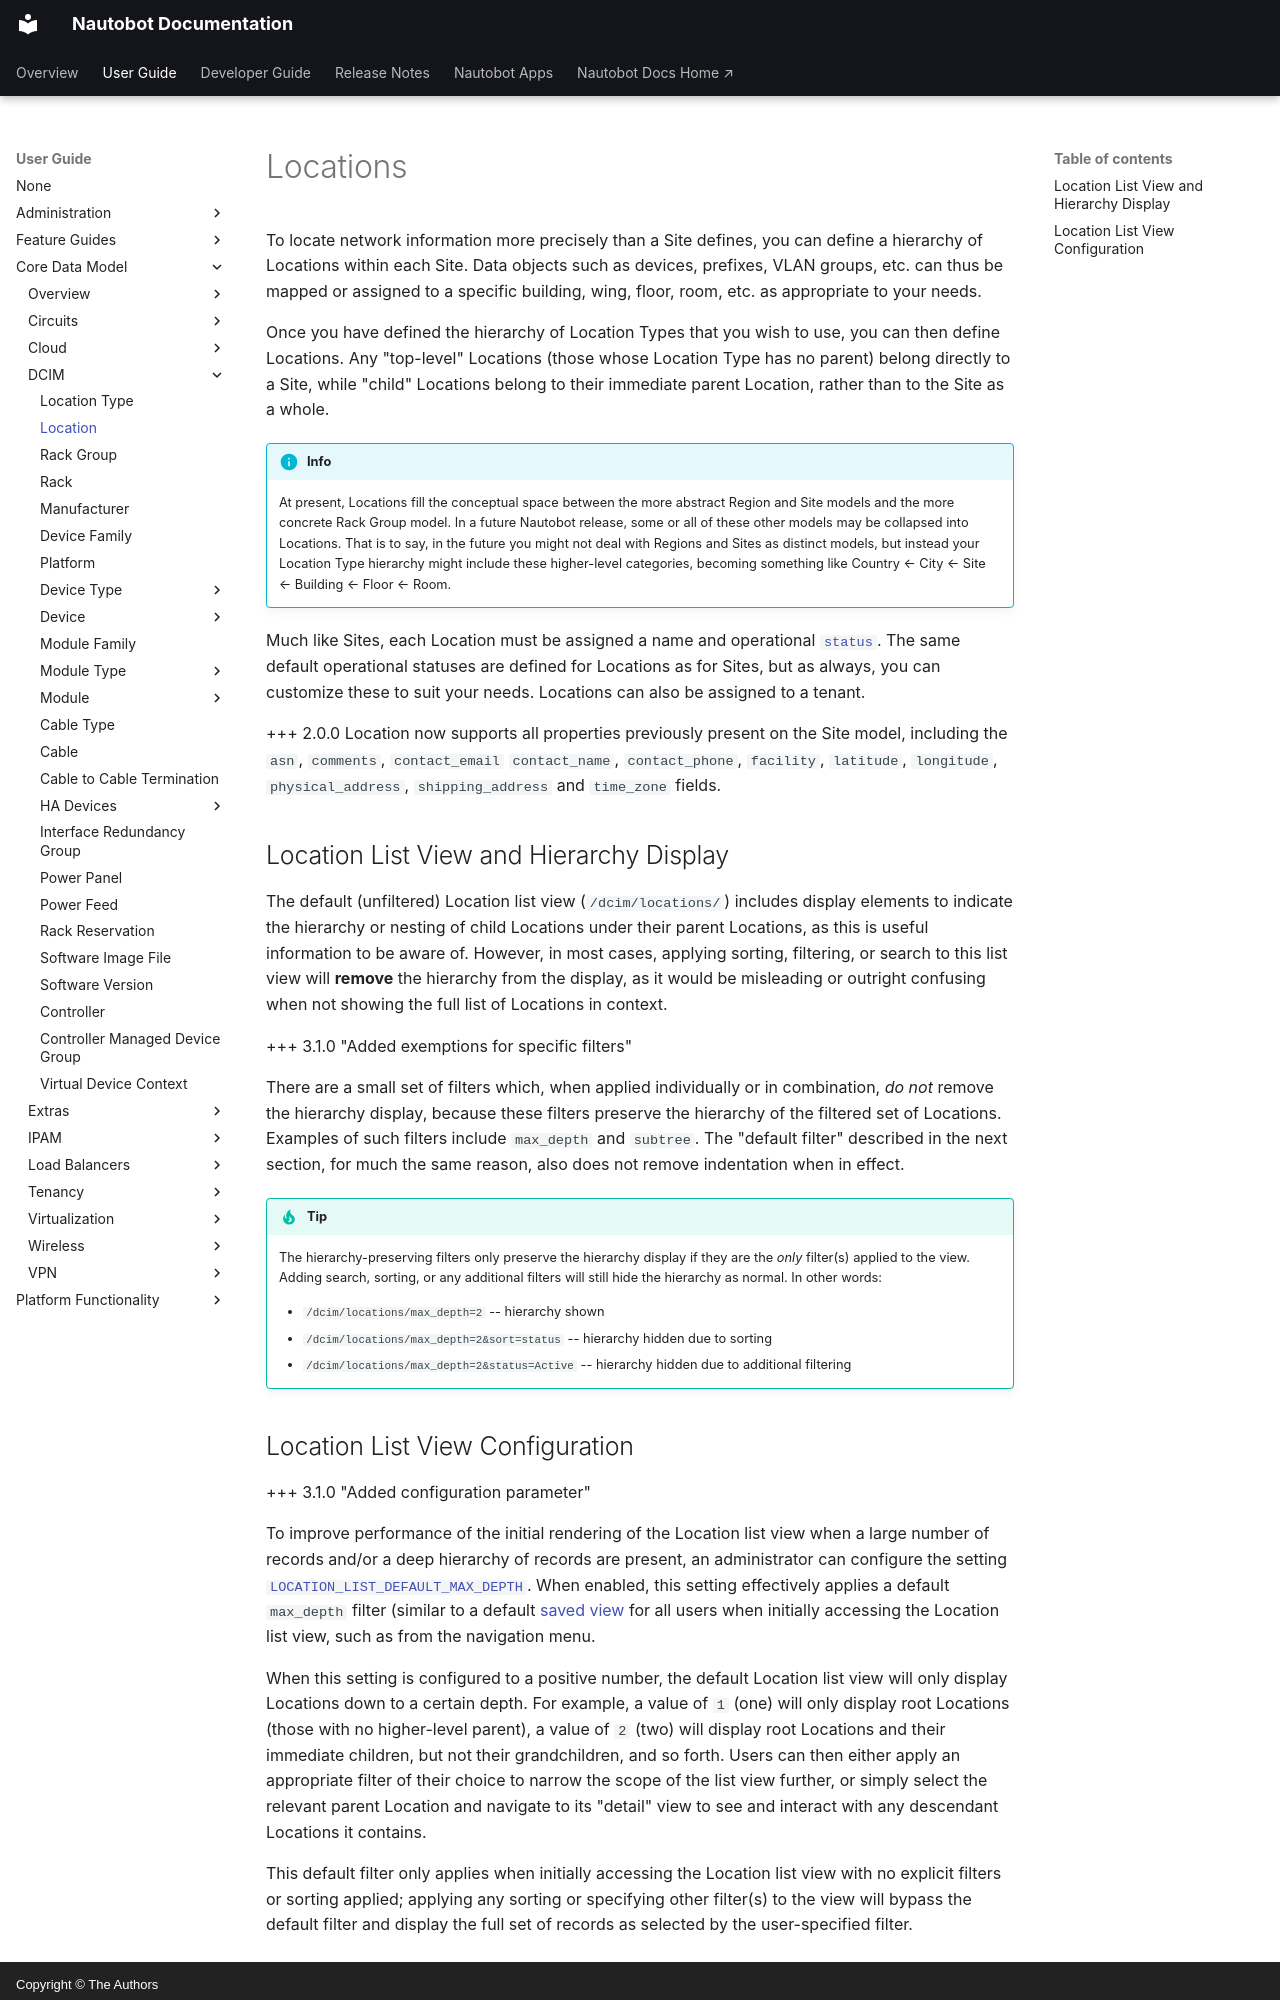

repository: nautobot/nautobot · page: user-guide/core-data-model/dcim/location.html · generator: mkdocs · copyright: Copyright © The Authors

# Locations

To locate network information more precisely than a Site defines, you can define a hierarchy of Locations within each Site. Data objects such as devices, prefixes, VLAN groups, etc. can thus be mapped or assigned to a specific building, wing, floor, room, etc. as appropriate to your needs.

Once you have defined the hierarchy of Location Types that you wish to use, you can then define Locations. Any "top-level" Locations (those whose Location Type has no parent) belong directly to a Site, while "child" Locations belong to their immediate parent Location, rather than to the Site as a whole.

!!! info
    At present, Locations fill the conceptual space between the more abstract Region and Site models and the more concrete Rack Group model. In a future Nautobot release, some or all of these other models may be collapsed into Locations. That is to say, in the future you might not deal with Regions and Sites as distinct models, but instead your Location Type hierarchy might include these higher-level categories, becoming something like Country ← City ← Site ← Building ← Floor ← Room.

Much like Sites, each Location must be assigned a name and operational [`status`](../../platform-functionality/status.md). The same default operational statuses are defined for Locations as for Sites, but as always, you can customize these to suit your needs. Locations can also be assigned to a tenant.

+++ 2.0.0
    Location now supports all properties previously present on the Site model, including the `asn`, `comments`, `contact_email` `contact_name`, `contact_phone`, `facility`, `latitude`, `longitude`, `physical_address`, `shipping_address` and `time_zone` fields.

## Location List View and Hierarchy Display

The default (unfiltered) Location list view (`/dcim/locations/`) includes display elements to indicate the hierarchy or nesting of child Locations under their parent Locations, as this is useful information to be aware of. However, in most cases, applying sorting, filtering, or search to this list view will **remove** the hierarchy from the display, as it would be misleading or outright confusing when not showing the full list of Locations in context.

+++ 3.1.0 "Added exemptions for specific filters"

There are a small set of filters which, when applied individually or in combination, _do not_ remove the hierarchy display, because these filters preserve the hierarchy of the filtered set of Locations. Examples of such filters include `max_depth` and `subtree`. The "default filter" described in the next section, for much the same reason, also does not remove indentation when in effect.

!!! tip
    The hierarchy-preserving filters only preserve the hierarchy display if they are the _only_ filter(s) applied to the view. Adding search, sorting, or any additional filters will still hide the hierarchy as normal. In other words:

    * `/dcim/locations/max_depth=2` -- hierarchy shown
    * `/dcim/locations/max_depth=2&sort=status` -- hierarchy hidden due to sorting
    * `/dcim/locations/max_depth=2&status=Active` -- hierarchy hidden due to additional filtering
